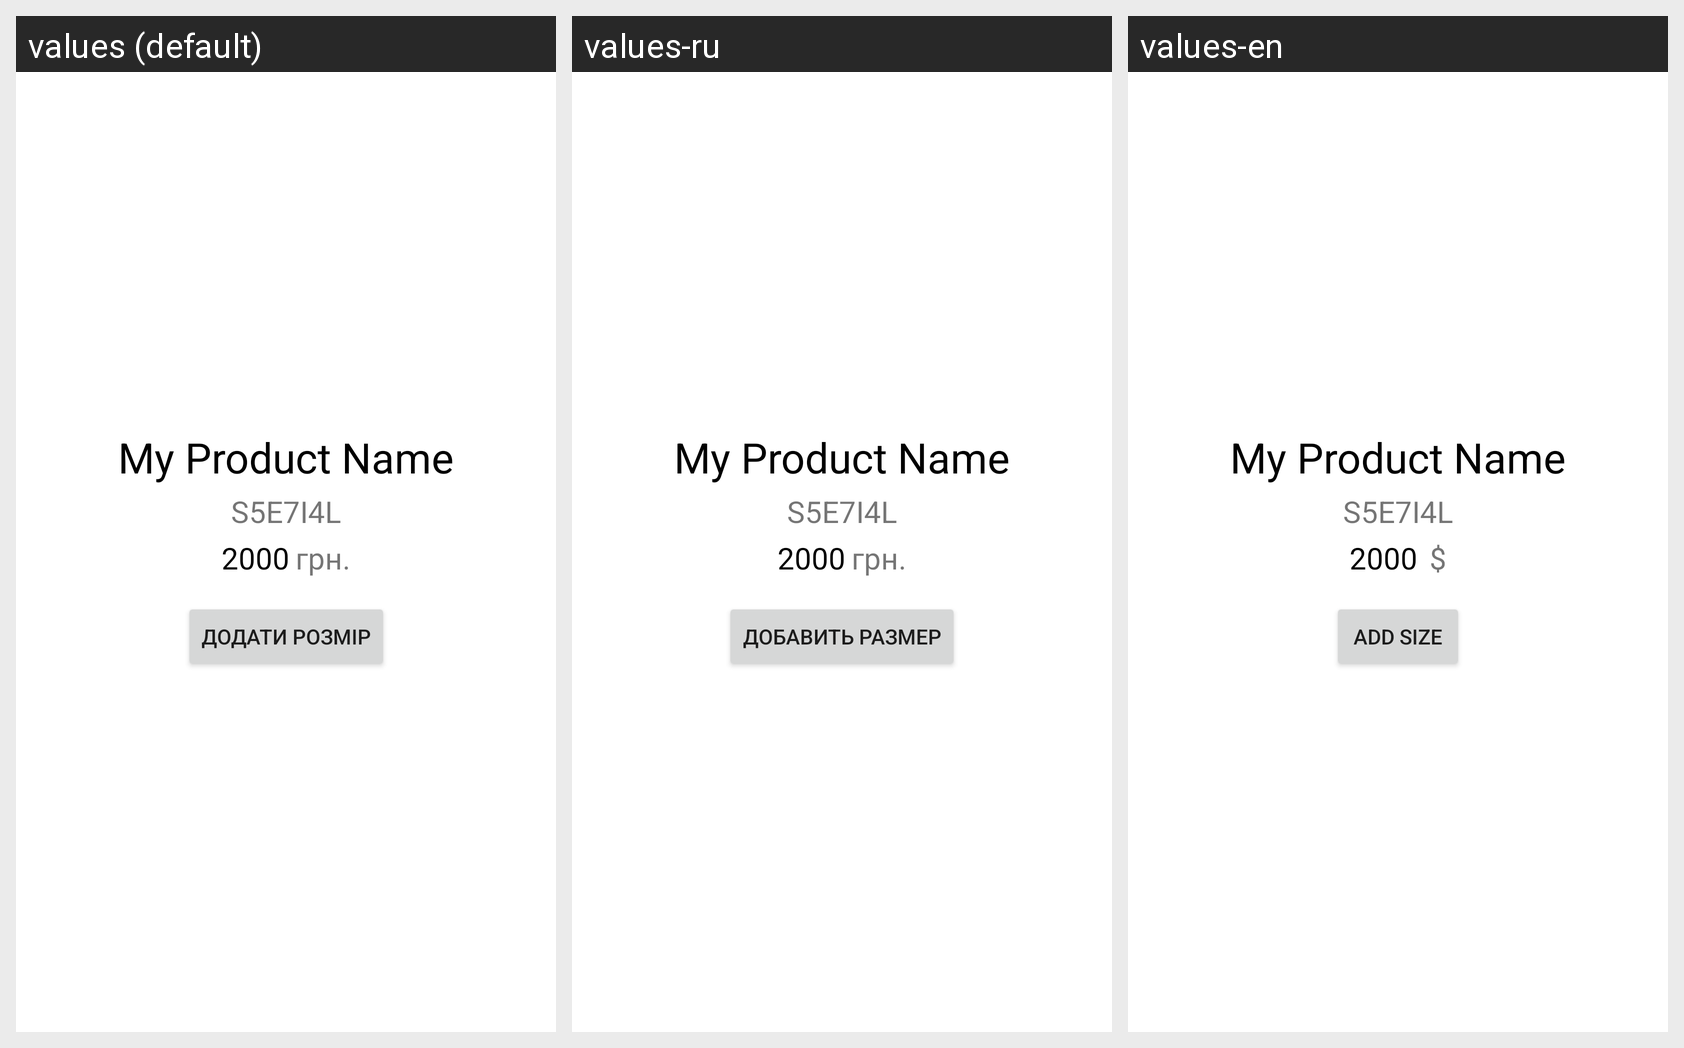

Translations of the strings shown on this Android screen, per locale in the grid:
Android screen res/layout/activity_product.xml rendered under 3 locales, left to right: values (default), values-ru, values-en. Device: Nexus 5 (rendered at 1080×1920; each locale shown at half size, 540×960, under a caption strip naming it); theme Theme.Goods.
Strings drawn on this screen, with the default value and each locale's value (text and hints the layout hard-codes appear in the picture but are not listed):

product_valute
  values: грн.
  values-ru: грн.
  values-en: $

add_size
  values: Додати розмір
  values-ru: Добавить размер
  values-en: Add size
